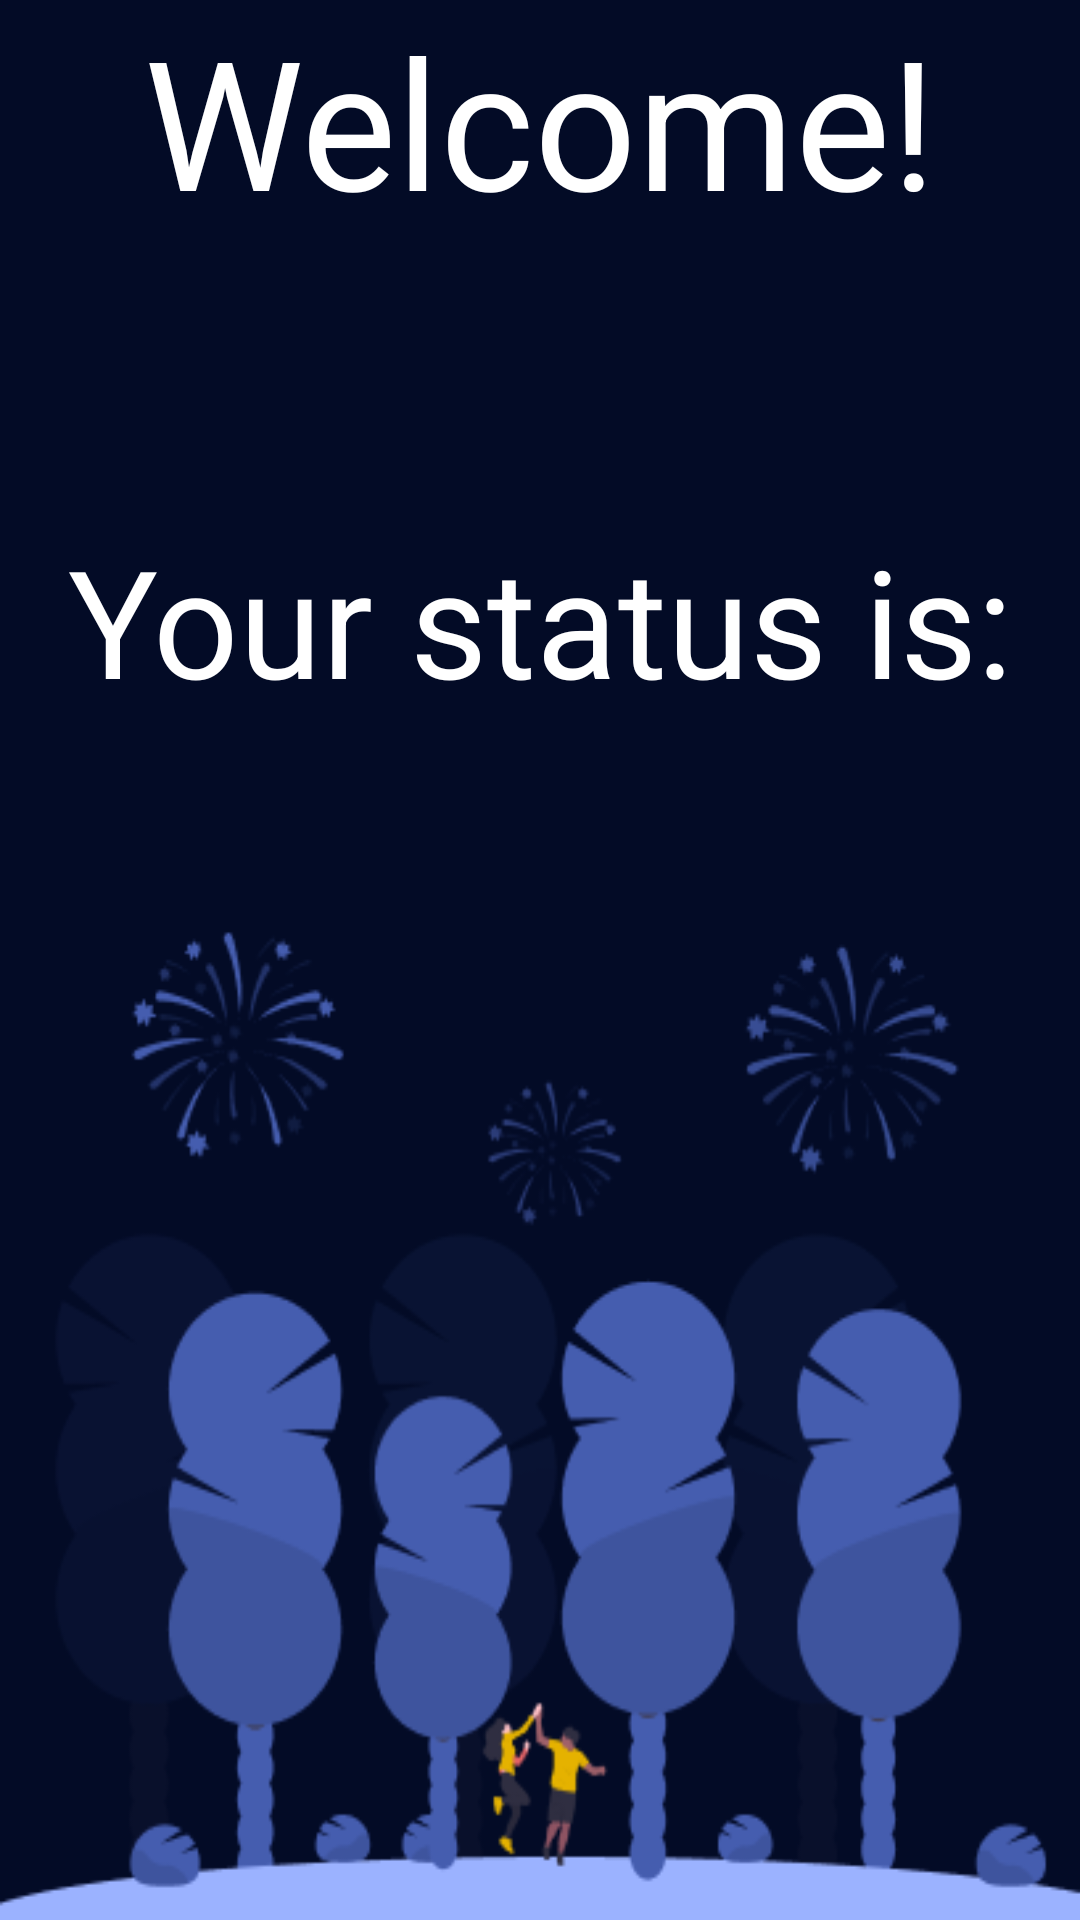

The Android layout XML behind this screen, and the referenced resources:
<!-- AndroidManifest.xml: application theme Theme.LogInStart -->
<!-- res/layout/activity_welcome.xml -->
<?xml version="1.0" encoding="utf-8"?>
<androidx.constraintlayout.widget.ConstraintLayout xmlns:android="http://schemas.android.com/apk/res/android"
    xmlns:app="http://schemas.android.com/apk/res-auto"
    xmlns:tools="http://schemas.android.com/tools"
    android:layout_width="match_parent"
    android:layout_height="match_parent"
    tools:context=".welcome"
    android:background="@drawable/welcome"
    >

    <TextView
        android:id="@+id/welcomeHeader"
        android:layout_width="match_parent"
        android:layout_height="wrap_content"
        android:text="Welcome!"
        android:textAlignment="center"
        android:fontFamily="sans-serif"
        android:textColor="@color/white"
        android:textSize="60dp"
        app:layout_constraintTop_toTopOf="parent"
        app:layout_constraintLeft_toLeftOf="parent"
        app:layout_constraintRight_toRightOf="parent"
        android:layout_marginTop="0dp"
        />

    <TextView
        android:id="@+id/userName"
        android:layout_width="match_parent"
        android:layout_height="wrap_content"
        android:textAlignment="center"
        android:text=""
        android:textColor="@color/white"
        android:textSize="40dp"
        android:fontFamily="sans-serif-black"
        app:layout_constraintTop_toBottomOf="@id/welcomeHeader"
        app:layout_constraintLeft_toLeftOf="parent"
        app:layout_constraintRight_toRightOf="parent"
        android:layout_marginTop="20dp"
        />

    <TextView
        android:id="@+id/statusHeader"
        android:layout_width="match_parent"
        android:layout_height="wrap_content"
        android:textAlignment="center"
        android:text="Your status is:"
        android:fontFamily="sans-serif"
        android:textColor="@color/white"
        android:textSize="50dp"
        app:layout_constraintTop_toBottomOf="@id/userName"
        app:layout_constraintLeft_toLeftOf="parent"
        app:layout_constraintRight_toRightOf="parent"
        android:layout_marginTop="20dp"
        />

    <TextView
        android:id="@+id/userStatus"
        android:layout_width="match_parent"
        android:layout_height="wrap_content"
        android:textAlignment="center"
        android:text=""
        android:fontFamily="sans-serif-black"
        android:textColor="@color/white"
        android:textSize="40dp"
        app:layout_constraintTop_toBottomOf="@id/statusHeader"
        app:layout_constraintLeft_toLeftOf="parent"
        app:layout_constraintRight_toRightOf="parent"
        android:layout_marginTop="20dp"
        />
</androidx.constraintlayout.widget.ConstraintLayout>
<!-- resources referenced by this layout -->
<resources>
  <color name="white">#FFFFFFFF</color>
  <!-- drawable welcome: png bitmap (drawable, 35006 bytes) -->
  <style name="Theme.LogInStart" parent="Theme.MaterialComponents.DayNight.DarkActionBar">
          
          <item name="colorPrimary">@color/purple_500</item>
          <item name="colorPrimaryVariant">@color/black</item>
          <item name="colorOnPrimary">@color/white</item>
          
          <item name="colorSecondary">@color/teal_200</item>
          <item name="colorSecondaryVariant">@color/teal_700</item>
          <item name="colorOnSecondary">@color/black</item>
          
          <item name="android:statusBarColor">?attr/colorPrimaryVariant</item>
          
      </style>
  <color name="purple_500">#FF6200EE</color>
  <color name="black">#FF000000</color>
  <color name="teal_200">#3F51B4</color>
  <color name="teal_700">#FF018786</color>
</resources>
